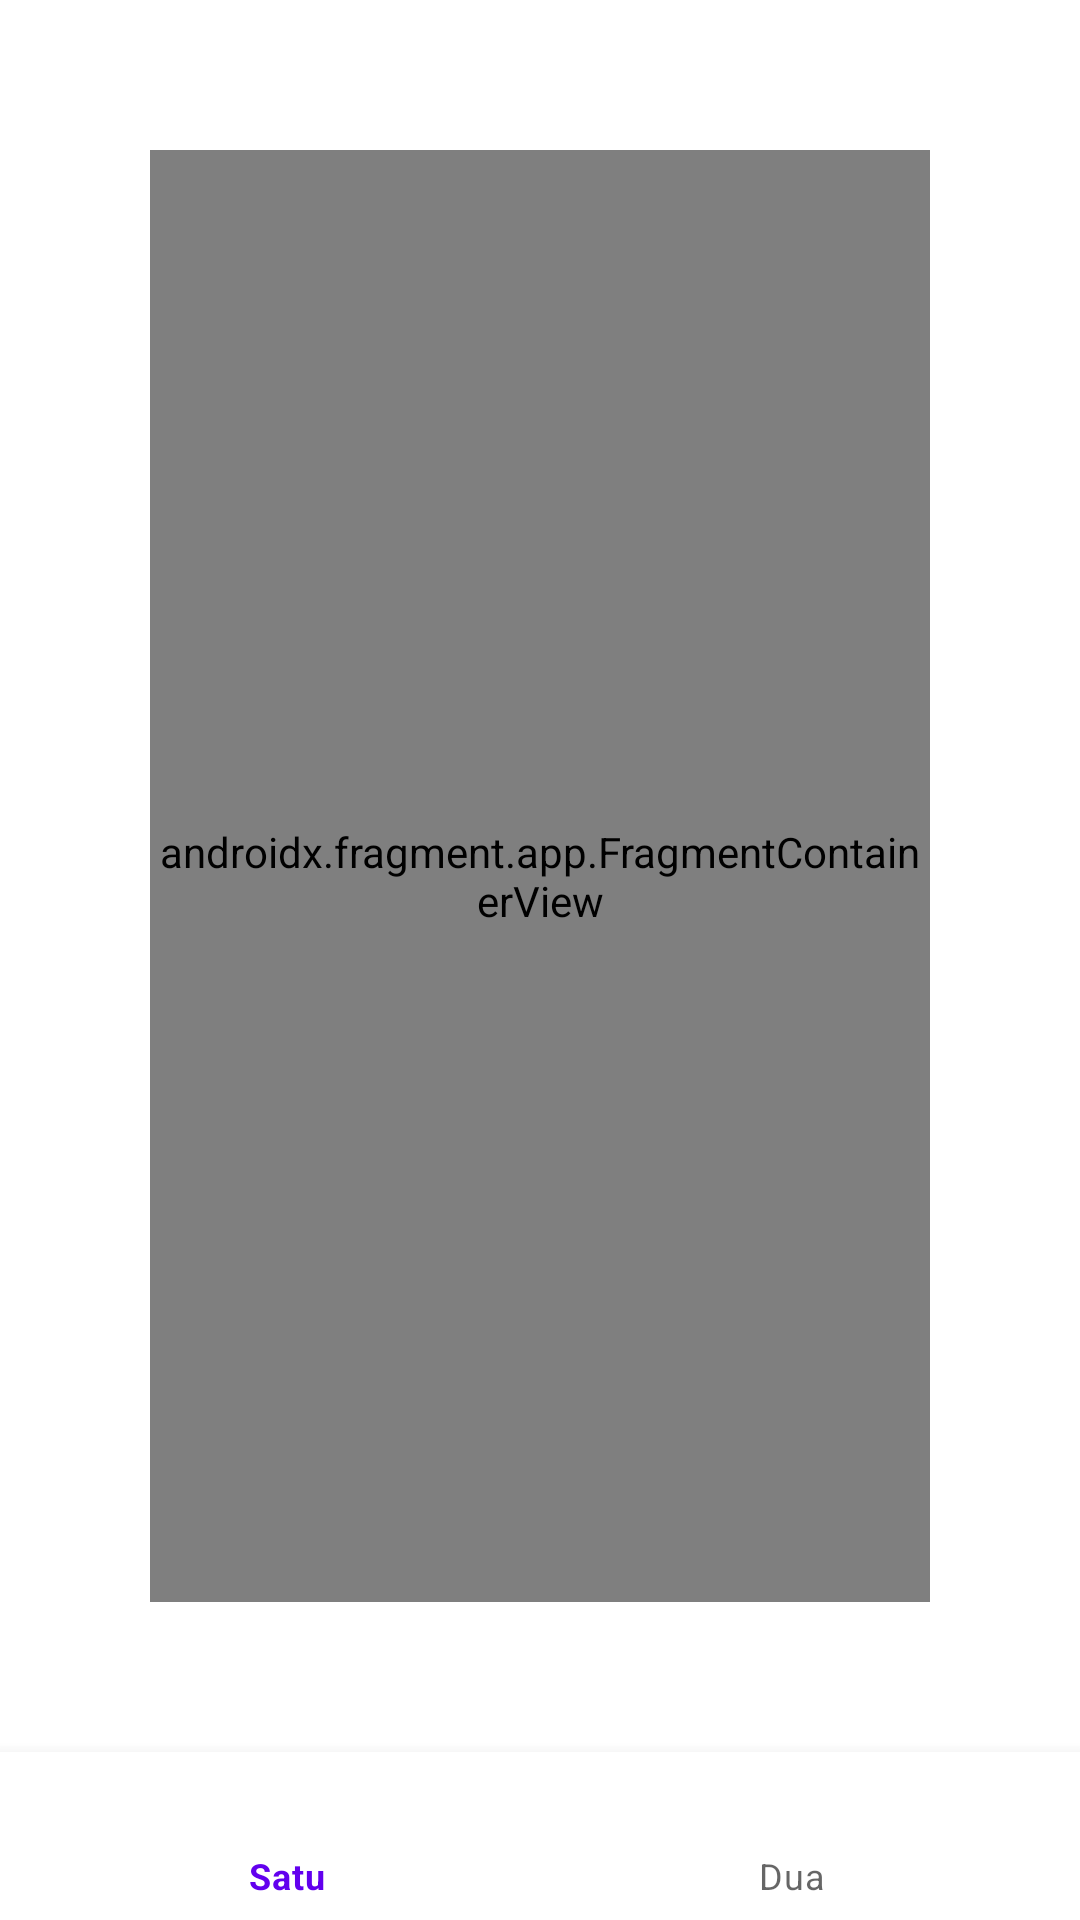

Produce the Android XML layout that renders to this screen, including the resource entries it uses.
<!-- AndroidManifest.xml: application theme Theme.Uas_template -->
<!-- res/layout/activity_main.xml -->
<?xml version="1.0" encoding="utf-8"?>
<androidx.constraintlayout.widget.ConstraintLayout xmlns:android="http://schemas.android.com/apk/res/android"
    xmlns:app="http://schemas.android.com/apk/res-auto"
    xmlns:tools="http://schemas.android.com/tools"
    android:layout_width="match_parent"
    android:layout_height="match_parent"
    tools:context=".MainActivity">

    <com.google.android.material.bottomnavigation.BottomNavigationView
        android:id="@+id/bnv"
        android:layout_width="match_parent"
        android:layout_height="wrap_content"
        app:layout_constraintBottom_toBottomOf="parent"
        app:menu="@menu/bottom_nav" />

    <androidx.fragment.app.FragmentContainerView
        android:id="@+id/fragmentContainerView"
        android:name="edu.upi.cs.yudiwbs.uas_template.FragmentSatu"
        android:layout_width="0dp"
        android:layout_height="0dp"
        android:layout_marginStart="50dp"
        android:layout_marginTop="50dp"
        android:layout_marginEnd="50dp"
        android:layout_marginBottom="50dp"
        app:layout_constraintBottom_toTopOf="@+id/bnv"
        app:layout_constraintEnd_toEndOf="parent"
        app:layout_constraintStart_toStartOf="parent"
        app:layout_constraintTop_toTopOf="parent"
        tools:layout="@layout/fragment_satu" />


</androidx.constraintlayout.widget.ConstraintLayout>
<!-- res/layout/fragment_satu.xml (included above) -->
<?xml version="1.0" encoding="utf-8"?>
<androidx.constraintlayout.widget.ConstraintLayout
    xmlns:android="http://schemas.android.com/apk/res/android"
    xmlns:app="http://schemas.android.com/apk/res-auto"
    xmlns:tools="http://schemas.android.com/tools"
    android:layout_width="match_parent"
    android:layout_height="match_parent"
    tools:context=".FragmentSatu">

    

    <androidx.recyclerview.widget.RecyclerView
        android:layout_width="match_parent"
        android:layout_height="match_parent" >

    </androidx.recyclerview.widget.RecyclerView>

    <TextView
        android:id="@+id/tvKeterangan"
        android:layout_width="wrap_content"
        android:layout_height="wrap_content"
        android:text="Fragment Satu" />

    <Button
        android:id="@+id/button"
        android:layout_width="wrap_content"
        android:layout_height="wrap_content"
        android:layout_marginTop="36dp"
        android:text="LOAD DATA"
        app:layout_constraintEnd_toEndOf="parent"
        app:layout_constraintHorizontal_bias="0.504"
        app:layout_constraintStart_toStartOf="parent"
        app:layout_constraintTop_toBottomOf="@+id/tvKeterangan" />

</androidx.constraintlayout.widget.ConstraintLayout>
<!-- resources referenced by this layout -->
<resources>
  <style name="Theme.Uas_template" parent="Theme.MaterialComponents.DayNight.DarkActionBar">
          
          <item name="colorPrimary">@color/purple_500</item>
          <item name="colorPrimaryVariant">@color/purple_700</item>
          <item name="colorOnPrimary">@color/white</item>
          
          <item name="colorSecondary">@color/teal_200</item>
          <item name="colorSecondaryVariant">@color/teal_700</item>
          <item name="colorOnSecondary">@color/black</item>
          
          <item name="android:statusBarColor">?attr/colorPrimaryVariant</item>
          
      </style>
  <!-- not gathered from this repository: default colours our renderer supplied (Android Studio template values) -->
  <color name="purple_500">#FF6200EE</color>
  <color name="purple_700">#FF3700B3</color>
  <color name="teal_200">#FF03DAC5</color>
  <color name="teal_700">#FF018786</color>
  <color name="black">#FF000000</color>
  <color name="white">#FFFFFFFF</color>
</resources>
